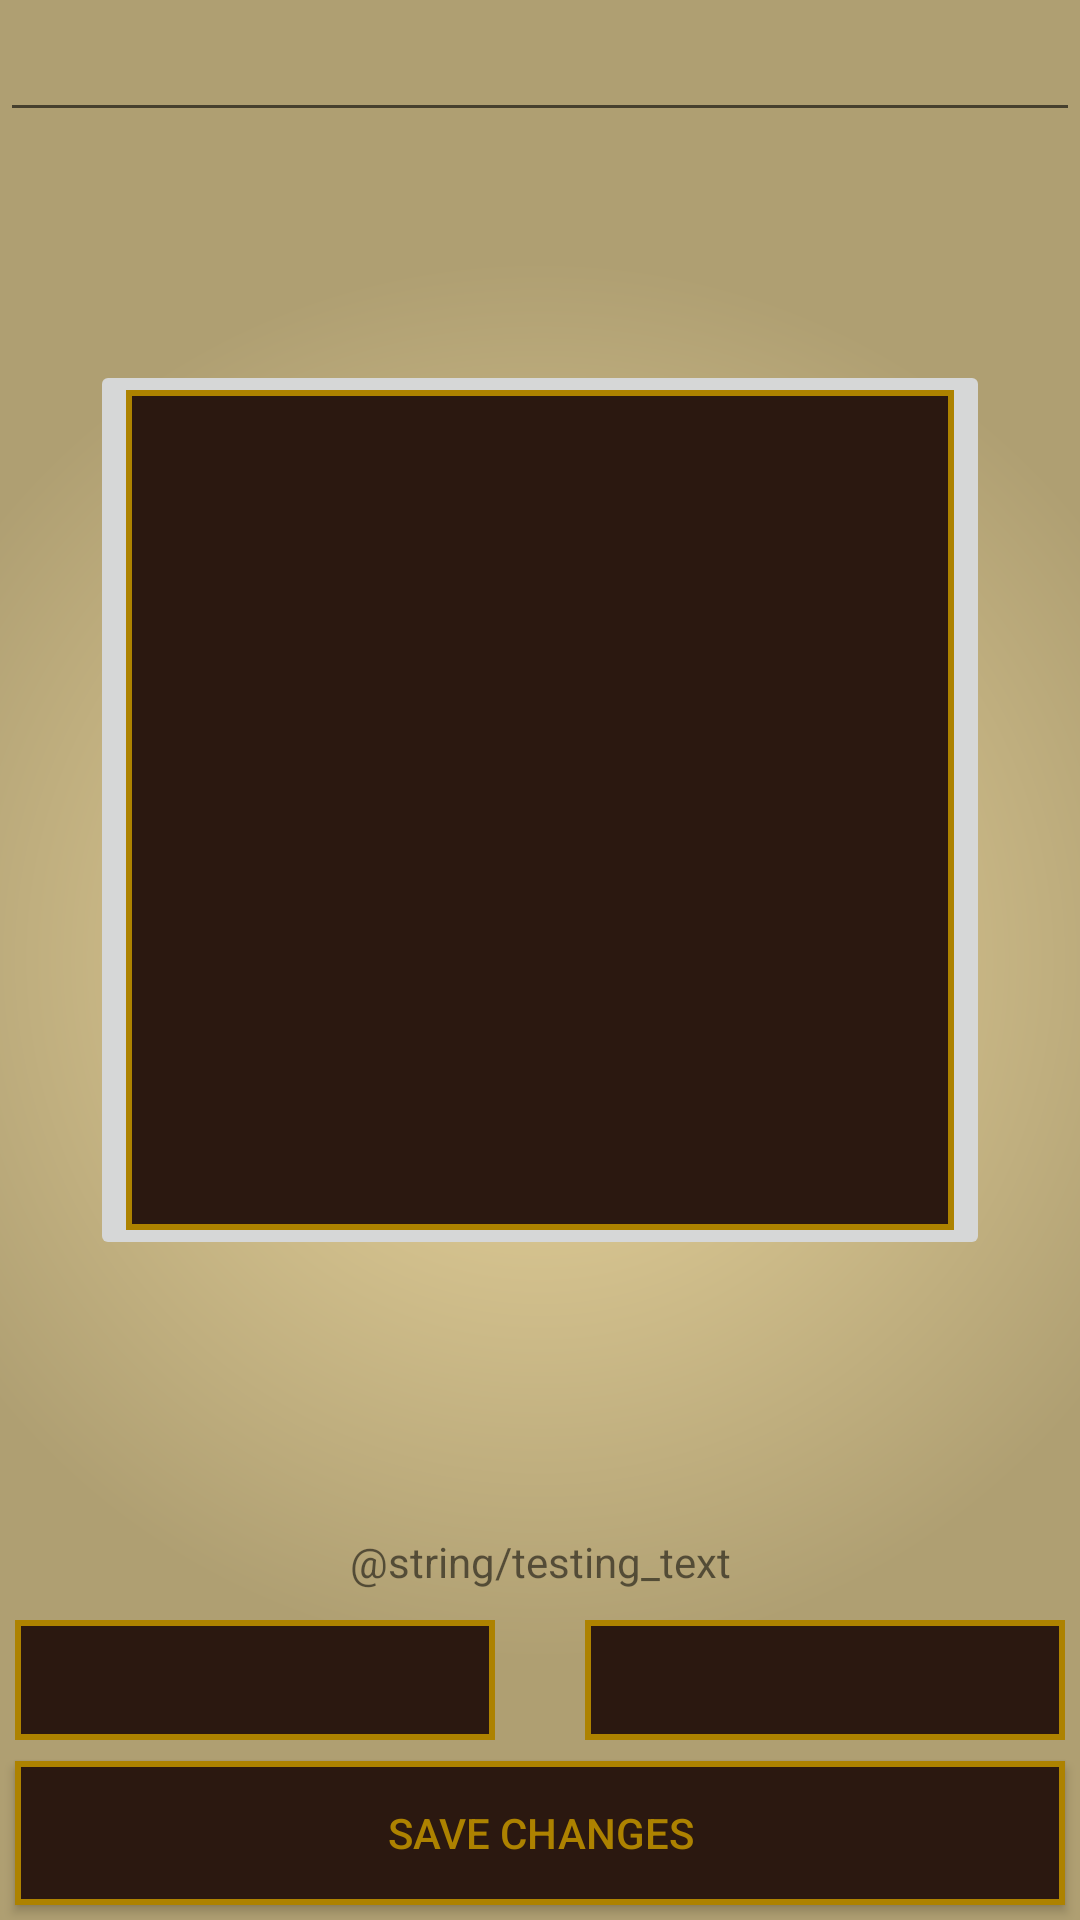

Layout XML and referenced resources for this Android screen:
<!-- AndroidManifest.xml: application theme AppTheme -->
<!-- res/layout/activity_settings.xml -->
<FrameLayout xmlns:android="http://schemas.android.com/apk/res/android"
    xmlns:app="http://schemas.android.com/apk/res-auto"
    xmlns:tools="http://schemas.android.com/tools"
    android:layout_width="match_parent"
    android:layout_height="match_parent"
    tools:context="example.uw.tacoma.edu.the_reader.functionality.ViewBookFragment"
    android:background="@drawable/parchment_gradient">

    <EditText
        android:layout_width="match_parent"
        android:layout_height="wrap_content"
        android:id="@+id/edit_title"
        android:textAppearance="@android:style/TextAppearance"
        android:fontFamily="monospace"
        android:typeface="monospace"
        android:textSize="20sp"
        android:textColor="@color/colorInk"
        android:textAlignment="center" />

    <ImageButton
        app:srcCompat="@drawable/fancy_button_shape"
        android:id="@+id/edit_cover"
        android:layout_alignParentStart="true"
        android:layout_height="300dp"
        android:cropToPadding="false"
        android:layout_gravity="center_vertical|center_horizontal"
        android:layout_marginBottom="110dp"
        android:layout_marginLeft="40dp"
        android:layout_marginRight="40dp"
        android:layout_marginTop="60dp"
        android:adjustViewBounds="false"
        android:scaleType="fitXY"
        android:layout_width="300dp" />

    <Button
        android:text="Save Changes"
        android:layout_width="match_parent"
        android:layout_height="wrap_content"
        android:layout_alignParentBottom="true"
        android:layout_alignParentStart="true"
        android:id="@+id/button_save_changes"
        style="@style/fancy_button"
        android:layout_gravity="bottom"
        android:layout_marginBottom="5dp"
        android:layout_marginRight="5dp"
        android:layout_marginLeft="5dp" />

    <Spinner
        android:id="@+id/spinner_font_size"
        android:layout_gravity="bottom|left"
        android:layout_marginBottom="60dp"
        android:layout_marginLeft="5dp"
        android:layout_marginRight="195dp"
        android:layout_height="40dp"
        android:layout_width="match_parent"
        android:background="@drawable/fancy_button_shape"
        android:popupBackground="@drawable/fancy_button_pressed_shape"/>

    <TextView
        android:text="@string/testing_text"
        android:layout_width="match_parent"
        android:layout_height="wrap_content"
        android:id="@+id/text_appearance"
        android:layout_gravity="bottom"
        android:layout_marginBottom="110dp"
        android:layout_marginLeft="5dp"
        android:layout_marginRight="5dp"
        android:textAlignment="center" />

    <Spinner
        android:id="@+id/spinner_typeface"
        android:layout_gravity="bottom|right"
        android:layout_marginBottom="60dp"
        android:layout_marginLeft="195dp"
        android:layout_marginRight="5dp"
        android:layout_height="40dp"
        android:background="@drawable/fancy_button"
        android:layout_width="match_parent"
        android:popupBackground="@drawable/fancy_button_pressed_shape" />

</FrameLayout>
<!-- resources referenced by this layout -->
<resources>
  <color name="colorInk">#010314</color>
  <!-- drawable fancy_button (drawable) -->
  <?xml version="1.0" encoding="utf-8"?>
  <selector xmlns:android="http://schemas.android.com/apk/res/android">
      <item android:drawable="@drawable/fancy_button_pressed_shape" android:state_pressed="true" />
      <item android:drawable="@drawable/fancy_button_shape" />
  </selector>
  <!-- drawable fancy_button_pressed_shape (drawable) -->
  <?xml version="1.0" encoding="utf-8"?>
  <shape
      xmlns:android="http://schemas.android.com/apk/res/android"
      android:shape="rectangle">
      <solid android:color="@color/colorLPrimary" />
      <stroke
          android:width="2dp"
          android:color="@color/colorDGold" />
      <padding
          android:bottom="5dp"
          android:left="15dp"
          android:right="15dp"
          android:top="5dp" />
  </shape>
  <!-- drawable fancy_button_shape (drawable) -->
  <?xml version="1.0" encoding="utf-8"?>
  <shape
      xmlns:android="http://schemas.android.com/apk/res/android"
      android:shape="rectangle">
      <solid android:color="@color/colorDPrimary" />
      <stroke
          android:width="2dp"
          android:color="@color/colorDGold" />
      <padding
          android:bottom="5dp"
          android:left="15dp"
          android:right="15dp"
          android:top="5dp" />
  </shape>
  <!-- drawable parchment_gradient (drawable) -->
  <?xml version="1.0" encoding="utf-8"?>
  <shape xmlns:android="http://schemas.android.com/apk/res/android"
      android:shape="rectangle" >
  
      <gradient
          android:endColor="@color/colorDParchment"
          android:startColor="@color/colorLParchment"
          android:gradientRadius="700"
          android:type="radial" >
      </gradient>
  
  </shape>
  <style name="fancy_button">
          <item name="android:background">@drawable/fancy_button</item>
          <item name="android:textColor">@color/colorDGold</item>
      </style>
  <style name="AppTheme" parent="Theme.AppCompat.Light.DarkActionBar">
          <item name="colorPrimary">@color/colorLPrimary</item>
          <item name="colorPrimaryDark">@color/colorDPrimary</item>
          <item name="colorAccent">@color/colorLGold</item>
      </style>
  <color name="colorLPrimary">#4c1d09</color>
  <color name="colorDGold">#ad8200</color>
  <color name="colorDPrimary">#2b1810</color>
  <color name="colorDParchment">#af9f72</color>
  <color name="colorLParchment">#edd9a1</color>
  <color name="colorLGold">#b58d17</color>
</resources>
